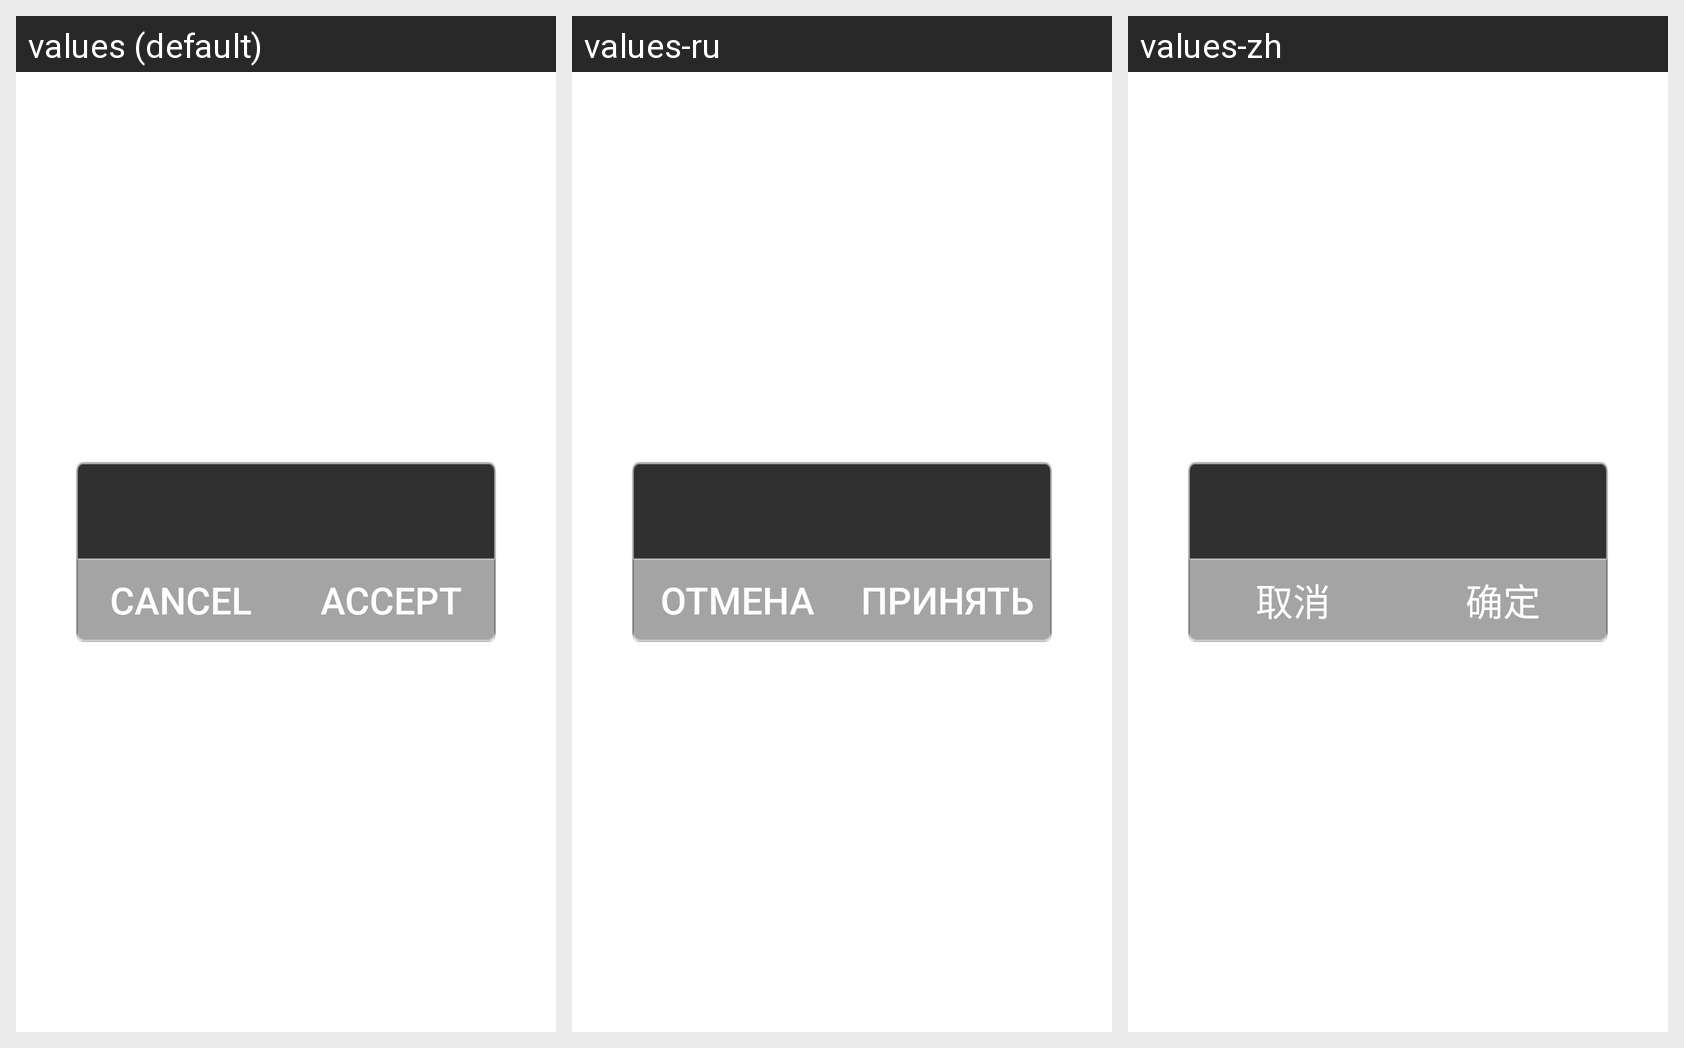

The same Android screen rendered under several of its app's locales, left to right. List the strings drawn on it with the default value and each locale's translation.
Android screen res/layout/confirm_dialog.xml rendered under 3 locales, left to right: values (default), values-ru, values-zh. Device: Nexus 5 (rendered at 1080×1920; each locale shown at half size, 540×960, under a caption strip naming it); theme Theme.MaterialComponents.DayNight.NoActionBar.
Strings drawn on this screen, with the default value and each locale's value (text and hints the layout hard-codes, and strings that could not be matched under every locale, appear in the picture but are not listed):

cancel
  values: Cancel
  values-ru: Отмена
  values-zh: 取消

ok
  values: Accept
  values-ru: Принять
  values-zh: 确定
